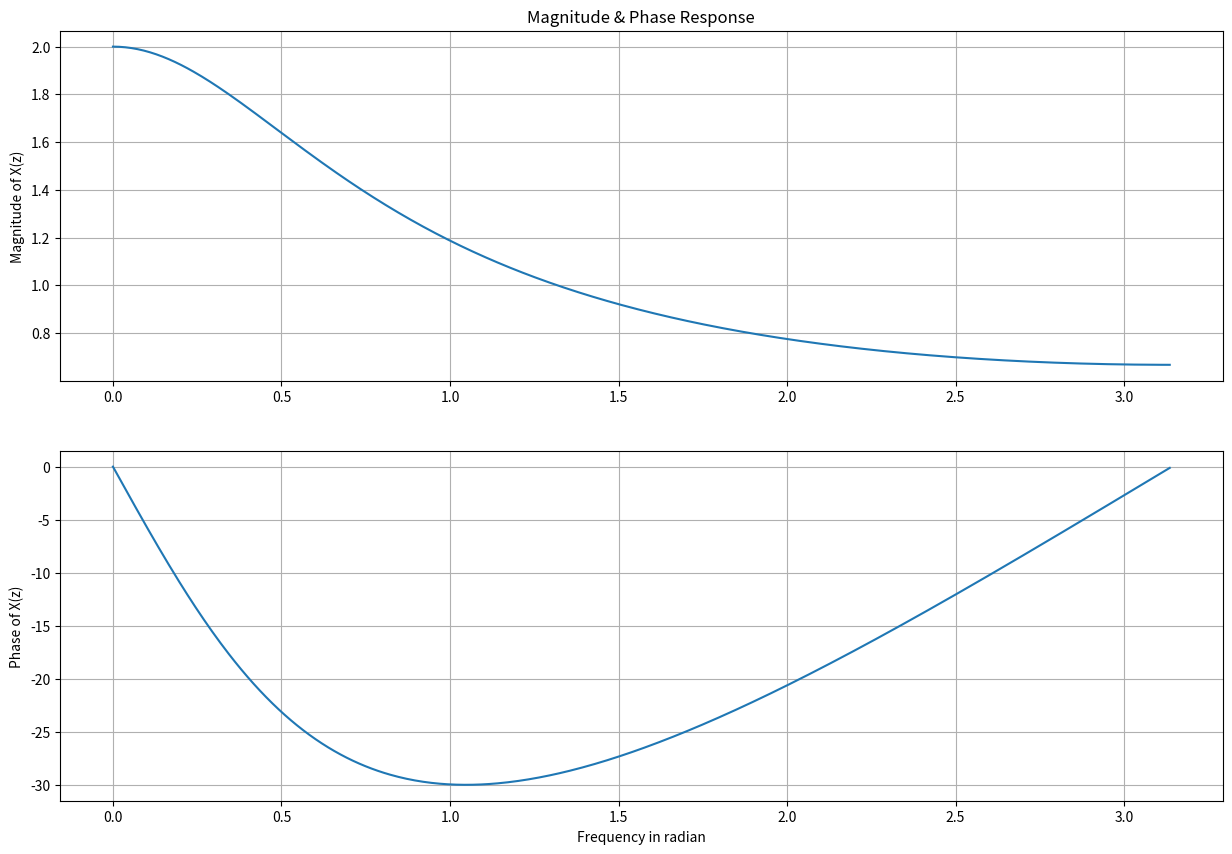

Python code for this plot:
import numpy as np
import matplotlib.pyplot as plt
from matplotlib import patches, rcParams
from scipy import signal

b = np.array([1,0])
a = np.array([1,-0.5])

Omega, X = signal.freqz(b, a)
magnitude = np.abs(X)
phase = np.angle(X, deg = True)

plt.figure(figsize = (15, 10))
plt.subplot(2, 1, 1)
plt.plot(Omega, magnitude)
plt.grid()
plt.ylabel("Magnitude of X(z)")
plt.title("Magnitude & Phase Response")

plt.subplot(2, 1, 2)
plt.plot(Omega, phase)
plt.grid()
plt.ylabel("Phase of X(z)")
plt.xlabel("Frequency in radian")

plt.show()